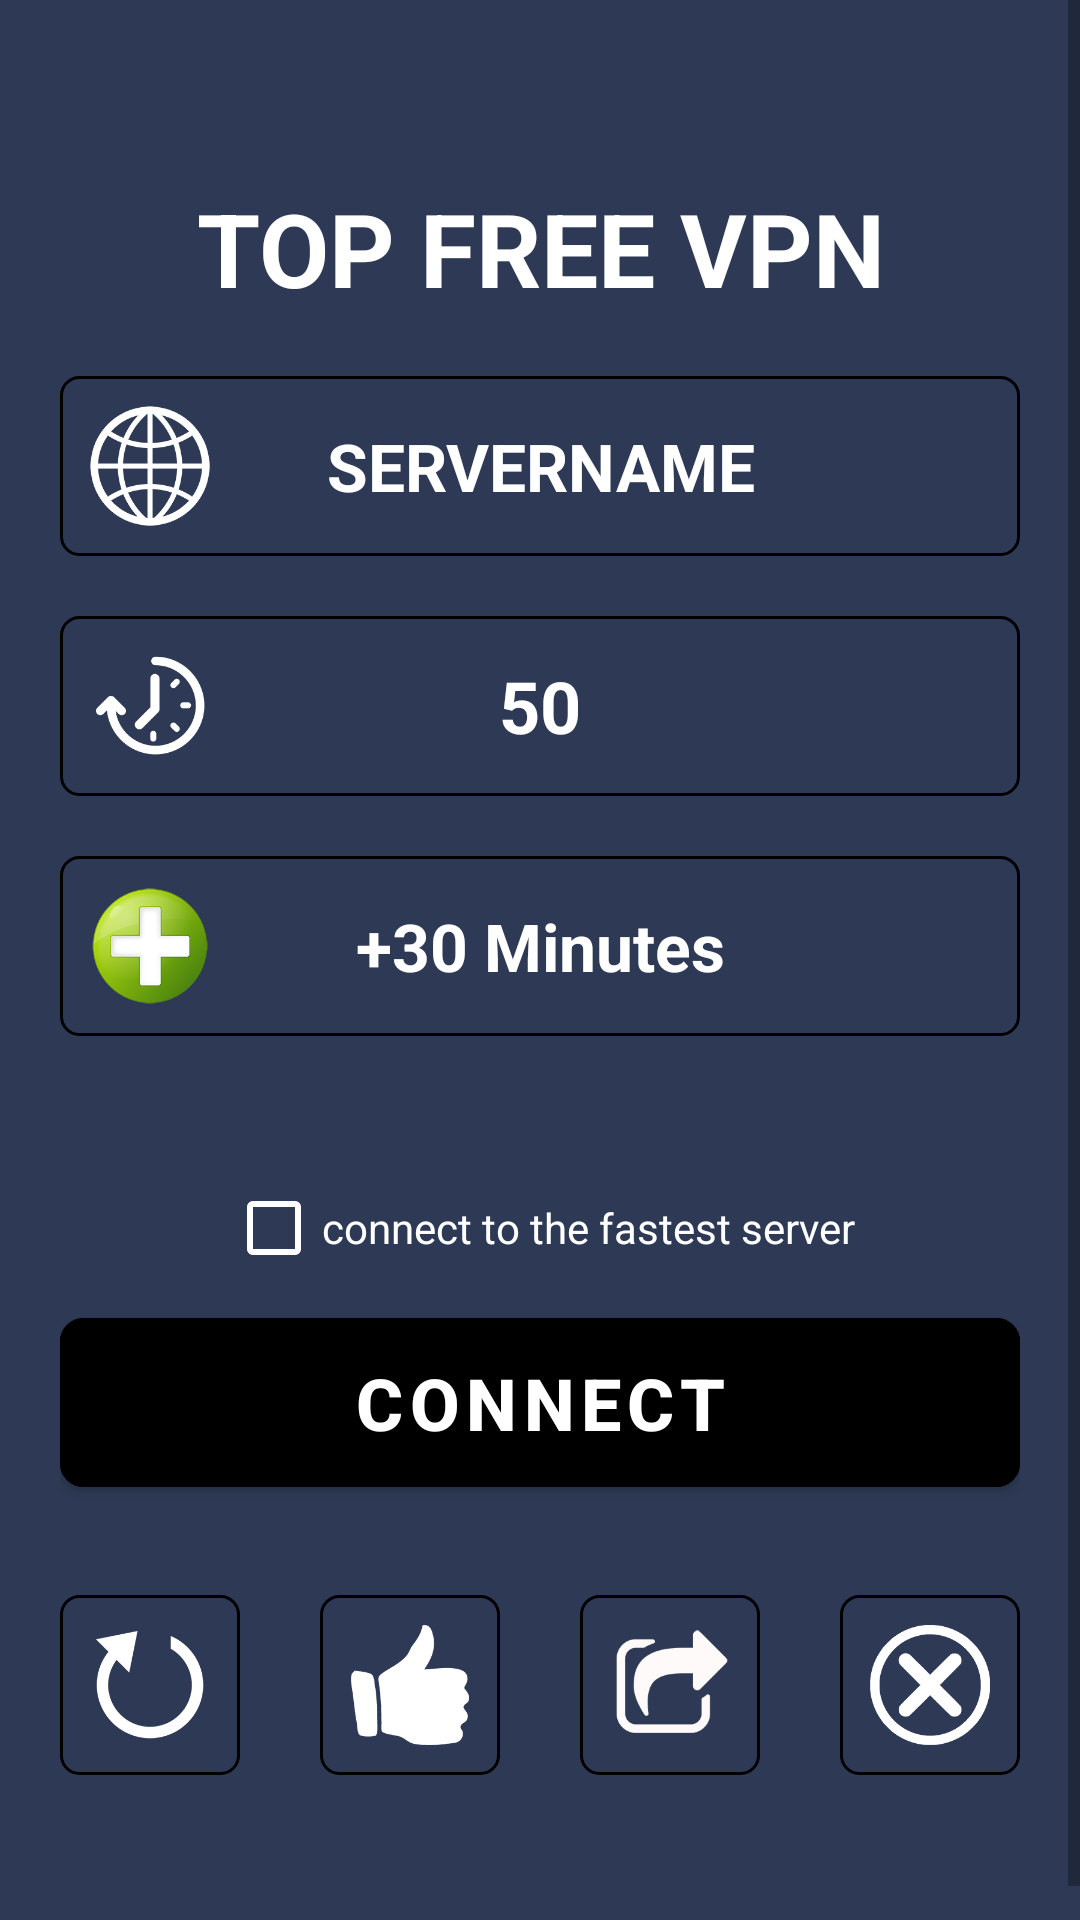

This screen was rendered from an Android layout file. Write that file and the resources it references.
<!-- AndroidManifest.xml: application theme Theme.TOPFREEVPN -->
<!-- res/layout/activity_home.xml -->
<?xml version="1.0" encoding="utf-8"?>
<layout xmlns:android="http://schemas.android.com/apk/res/android"
    xmlns:app="http://schemas.android.com/apk/res-auto"
    xmlns:tools="http://schemas.android.com/tools">

    <data>

    </data>

    <ScrollView
        android:layout_width="match_parent"
        android:layout_height="match_parent">

        <androidx.constraintlayout.widget.ConstraintLayout
            android:layout_width="match_parent"
            android:layout_height="match_parent"
            android:background="@color/app_background"
            android:paddingHorizontal="20dp"
            tools:context=".HomeActivity">

            <ImageView
                android:id="@+id/imgLogo"
                android:layout_width="wrap_content"
                android:layout_height="wrap_content"
                android:layout_marginTop="40dp"
                android:src="@drawable/ic_launcher_background"
                app:layout_constraintEnd_toEndOf="parent"
                app:layout_constraintStart_toStartOf="parent"
                app:layout_constraintTop_toTopOf="parent" />

            <TextView
                android:id="@+id/txtAppName"
                android:layout_width="match_parent"
                android:layout_height="wrap_content"
                android:layout_marginTop="20dp"
                android:text="@string/app_name"
                android:textAlignment="center"
                android:textColor="@color/white"
                android:textSize="34sp"
                android:textStyle="bold"
                app:layout_constraintEnd_toEndOf="parent"
                app:layout_constraintStart_toStartOf="parent"
                app:layout_constraintTop_toBottomOf="@id/imgLogo" />

            <RelativeLayout
                android:id="@+id/rvServerName"
                android:layout_width="match_parent"
                android:layout_height="wrap_content"
                android:layout_marginTop="20dp"
                android:background="@drawable/border_black"
                android:orientation="horizontal"
                app:layout_constraintEnd_toEndOf="parent"
                app:layout_constraintStart_toStartOf="parent"
                app:layout_constraintTop_toBottomOf="@+id/txtAppName">

                <ImageView
                    android:layout_width="40dp"
                    android:layout_height="40dp"
                    android:layout_margin="10dp"
                    android:src="@drawable/server_icon" />

                <TextView
                    android:id="@+id/txtServerName"
                    android:layout_width="match_parent"
                    android:layout_height="wrap_content"
                    android:layout_centerInParent="true"
                    android:padding="8dp"
                    android:text="ServerName"
                    android:textAlignment="center"
                    android:textAllCaps="true"
                    android:textColor="@color/white"
                    android:textSize="22sp"
                    android:textStyle="bold" />
            </RelativeLayout>

            <RelativeLayout
                android:id="@+id/rvFreeMinutes"
                android:layout_width="match_parent"
                android:layout_height="wrap_content"
                android:layout_marginTop="20dp"
                android:background="@drawable/border_black"
                android:orientation="horizontal"
                app:layout_constraintEnd_toEndOf="parent"
                app:layout_constraintStart_toStartOf="parent"
                app:layout_constraintTop_toBottomOf="@+id/rvServerName">

                <ImageView
                    android:layout_width="40dp"
                    android:layout_height="40dp"
                    android:layout_margin="10dp"
                    android:src="@drawable/time_icon_2" />

                <TextView
                    android:id="@+id/txtFreeMinutes"
                    android:layout_width="match_parent"
                    android:layout_height="wrap_content"
                    android:layout_centerInParent="true"
                    android:padding="8dp"
                    android:text="50"
                    android:textAlignment="center"
                    android:textAllCaps="true"
                    android:textColor="@color/white"
                    android:textSize="24sp"
                    android:textStyle="bold" />
            </RelativeLayout>

            <RelativeLayout
                android:id="@+id/rlReward"
                android:layout_width="match_parent"
                android:layout_height="wrap_content"
                android:layout_marginTop="20dp"
                android:background="@drawable/border_black"
                android:orientation="horizontal"
                app:layout_constraintEnd_toEndOf="parent"
                app:layout_constraintStart_toStartOf="parent"
                app:layout_constraintTop_toBottomOf="@+id/rvFreeMinutes">

                <ImageView
                    android:layout_width="40dp"
                    android:layout_height="40dp"
                    android:layout_margin="10dp"
                    android:src="@drawable/plus_button" />

                <TextView
                    android:id="@+id/txtRewardButton"
                    android:layout_width="match_parent"
                    android:layout_height="wrap_content"
                    android:layout_centerInParent="true"
                    android:padding="8dp"
                    android:text="+30 Minutes"
                    android:textAlignment="center"
                    android:textAllCaps="false"
                    android:textColor="@color/white"
                    android:textSize="22sp"
                    android:textStyle="bold" />
            </RelativeLayout>

            <CheckBox
                android:id="@+id/checkBox"
                android:layout_width="wrap_content"
                android:layout_height="wrap_content"
                android:layout_marginTop="40dp"
                android:buttonTint="@color/white"
                android:text="connect to the fastest server"
                android:textColor="@color/white"
                app:layout_constraintEnd_toEndOf="parent"
                app:layout_constraintStart_toStartOf="parent"
                app:layout_constraintTop_toBottomOf="@id/rlReward" />

            <com.google.android.material.button.MaterialButton
                android:id="@+id/btnConnect"
                android:layout_width="match_parent"
                android:layout_height="wrap_content"
                android:backgroundTint="@color/brown_connect"
                android:padding="12dp"
                android:text="@string/connect"
                android:textAllCaps="true"
                android:textSize="24sp"
                android:textStyle="bold"
                app:cornerRadius="8dp"
                app:layout_constraintEnd_toEndOf="parent"
                app:layout_constraintStart_toStartOf="parent"
                app:layout_constraintTop_toBottomOf="@+id/checkBox"
                app:strokeColor="@color/black"
                app:strokeWidth="1dp" />

            <ImageView
                android:id="@+id/imgRestart"
                android:layout_width="60dp"
                android:layout_height="60dp"
                android:layout_marginTop="30dp"
                android:background="@drawable/border_black"
                android:padding="12dp"
                android:src="@drawable/restart_icon"
                app:layout_constraintEnd_toStartOf="@id/imgLike"
                app:layout_constraintHorizontal_chainStyle="spread_inside"
                app:layout_constraintStart_toStartOf="parent"
                app:layout_constraintTop_toBottomOf="@id/btnConnect" />

            <ImageView
                android:id="@+id/imgLike"
                android:layout_width="60dp"
                android:layout_height="60dp"
                android:background="@drawable/border_black"
                android:padding="10dp"
                android:src="@drawable/rate_icon"
                app:layout_constraintBottom_toBottomOf="@id/imgRestart"
                app:layout_constraintEnd_toStartOf="@id/imgShare"
                app:layout_constraintStart_toEndOf="@id/imgRestart"
                app:layout_constraintTop_toTopOf="@id/imgRestart" />

            <ImageView
                android:id="@+id/imgShare"
                android:layout_width="60dp"
                android:layout_height="60dp"
                android:background="@drawable/border_black"
                android:padding="8dp"
                android:src="@drawable/share_icon"
                app:layout_constraintBottom_toBottomOf="@id/imgRestart"
                app:layout_constraintEnd_toStartOf="@id/imgExit"
                app:layout_constraintStart_toEndOf="@id/imgLike"
                app:layout_constraintTop_toTopOf="@id/imgRestart" />

            <ImageView
                android:id="@+id/imgExit"
                android:layout_width="60dp"
                android:layout_height="60dp"
                android:background="@drawable/border_black"
                android:padding="10dp"
                android:src="@drawable/exit_button"
                app:layout_constraintBottom_toBottomOf="@id/imgRestart"
                app:layout_constraintEnd_toEndOf="parent"
                app:layout_constraintStart_toEndOf="@id/imgShare"
                app:layout_constraintTop_toTopOf="@id/imgRestart" />


            <View
                android:layout_width="match_parent"
                android:layout_height="60dp"
                app:layout_constraintStart_toStartOf="parent"
                app:layout_constraintTop_toBottomOf="@id/imgRestart" />

        </androidx.constraintlayout.widget.ConstraintLayout>
    </ScrollView>
</layout>
<!-- resources referenced by this layout -->
<resources>
  <color name="app_background">#2e3a55</color>
  <color name="black">#FF000000</color>
  <color name="white">#FFFFFFFF</color>
  <!-- drawable border_black (drawable) -->
  <?xml version="1.0" encoding="utf-8"?>
  <shape xmlns:android="http://schemas.android.com/apk/res/android"
      android:shape="rectangle">
      <corners android:radius="6dp" />
      <stroke
          android:width="1dp"
          android:color="@color/black" />
  
  </shape>
  <!-- drawable exit_button: png bitmap (drawable, 5728 bytes) -->
  <!-- drawable plus_button: png bitmap (drawable, 26517 bytes) -->
  <!-- drawable rate_icon: png bitmap (drawable, 4019 bytes) -->
  <!-- drawable restart_icon: png bitmap (drawable, 7961 bytes) -->
  <!-- drawable server_icon: png bitmap (drawable, 7725 bytes) -->
  <!-- drawable share_icon: png bitmap (drawable, 6153 bytes) -->
  <!-- drawable time_icon_2: png bitmap (drawable, 7588 bytes) -->
  <string name="app_name">TOP FREE VPN</string>
  <string name="connect">connect</string>
  <style name="Theme.TOPFREEVPN" parent="Theme.MaterialComponents.Light.NoActionBar">
          
          <item name="colorPrimary">@color/app_background</item>
          <item name="colorPrimaryVariant">#263149</item>
          <item name="colorOnPrimary">@color/white</item>
          
          <item name="colorSecondary">@color/teal_200</item>
          <item name="colorSecondaryVariant">@color/teal_700</item>
          <item name="colorOnSecondary">@color/black</item>
          
          <item name="android:statusBarColor" tools:targetApi="l">?attr/colorPrimaryVariant</item>
         <item name="android:windowLightStatusBar">false</item>
          
      </style>
  <color name="teal_200">#FF03DAC5</color>
  <color name="teal_700">#FF018786</color>
</resources>
